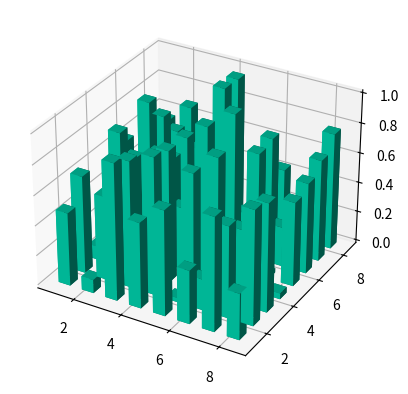

Write Python code to recreate this figure.
import numpy as np
import matplotlib.pyplot as plt
import math
from mpl_toolkits.mplot3d import Axes3D

#Generate 3d plot of one genome or entire generation

genomeplot = False
genplot = False

#Random generate for checking
generations = 10
genomes = 8
genes = 8
Outputresult = np.random.rand(generations, genomes, genes, genes)

#choose the generation or genome

gen = 0
geno = 0
print(Outputresult[gen][geno])

xposr = []
yposr = []
zposr = []
dzr = []
dxr = np.ones(genes*genes)
dxr = dxr/2
dyr = np.ones(genes*genes)
dyr = dyr/2


for m in range(len(Outputresult[gen][geno])):
    for n in range(len(Outputresult[gen][geno][m])):
        xposr.append(m+1)
        yposr.append(n+1)
        zposr.append(0)
        dzr.append(Outputresult[gen][geno][m][n])


fig = plt.figure()
ax1 = fig.add_subplot(111, projection='3d')
'''
xpos = [1,2,3,4,5,6,7,8,9,10]
ypos = [2,3,4,5,1,6,2,1,7,2]
num_elements = len(xpos)
zpos = [0,0,0,0,0,0,0,0,0,0]
dx = np.ones(10)
dy = np.ones(10)
dz = [1,2,3,4,5,6,7,8,9,10]
'''

ax1.bar3d(xposr, yposr, zposr, dxr, dyr, dzr, color='#00ceaa')
plt.show()